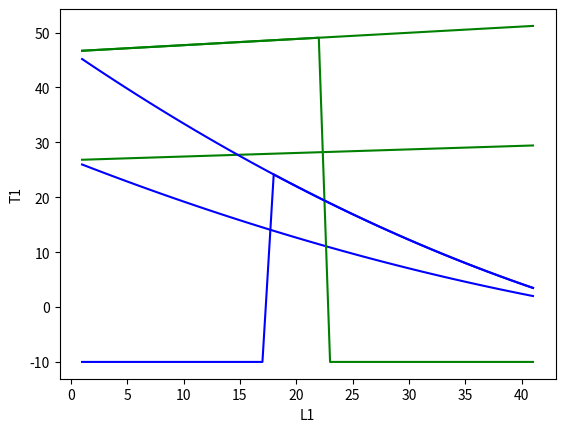

Python code for this plot:
import numpy as np
from mpl_toolkits.mplot3d import Axes3D

import matplotlib.pyplot as plt

L1= []
L2 = []

T1= []
T2	= []

'''

for j in range(42):

	L1.append(j)
	L2.append(42-j)



for i in range(len(L1)):



		t1_1 =     9.974*(10**-3)*( L1[i]**2 ) + 26.98 + 0.065* L1[i]  #(4.86)*(10**-3)*(L1[i]**2)
		t1_2 =  0#0.065*L1[i]
		t1_3 = 0#(9.72)*(10**-3)*(42- L1[i])*(L1[i]+( (42- L1[i])  /2))
		t1_4 =0 #0.195*(L1[i]+42-L1[i])
		t1_5 = 0#0.2 *( L1[i]+42-L1[i] + 8)  


		t1 =   t1_1+t1_2+t1_3+t1_4+t1_5      #(  (4.86)*(10**-3)*(i**2) + 0.065*i + (9.72)*(10**-3)*(p)*(i+(p/2)) + 0.195*(i+p)  + 0.2 ( i+p + 8)  )

		t2 = (  (4.86)*(10**-3)*L2[i]  + ( 3*0.065)*L2[i]+ (0.2* ( L2[i]+8 ))  )


		T1.append(t1)
		T2.append(t2)


T1 = np.array(T1)
T2 = np.array(T2)
L1 = np.array(L1)
L2 = np.array(L2)


#print( T1[20])

ax = plt.axes(projection='3d')
ax.scatter3D(L1, L2, T1, color = 'Blue' ,  label = T1)
ax.scatter3D(L1, L2, T2, color = 'green' ,  label =T2 )
ax.set_title(' Torque Requirement for Motor S1 and S2 ');
plt.xlabel('L1') 
# naming the y axis 
plt.ylabel('L2') 

ax.set_zlabel('T1 , T2')

plt.show()




T1 = T1*1.5
T2 = T2*1.5


print(T1[20] , T2[22])

T1 = np.where( T1> 52.5  , -10 , T1)


ax = plt.axes(projection='3d')
ax.scatter3D(L1, L2, T1, color = 'Blue' ,  label = T1)
ax.scatter3D(L1, L2, T2, color = 'green' ,  label =T2 )
ax.set_title(' Practical Considerations ');
plt.xlabel('L1') 
# naming the y axis 
plt.ylabel('L2') 

ax.set_zlabel('T1 , T2')

plt.show()








diff= []

for r in range (len(L1)):

	g = T1[r] - T2[r]
	diff.append(g)



ax1 = plt.axes(projection='3d')
ax1.scatter3D(T1, T2, diff, color = 'Blue' ,  label = T1)
#ax1.scatter3D(L1, L2, T2, color = 'green' ,  label =T2 )
ax1.set_title(' Torque difference plot');
plt.xlabel('T1') 
# naming the y axis 
plt.ylabel('T2') 

ax.set_zlabel('T1 - T2')

plt.show()




plt.xlabel('L1') 
# naming the y axis 
plt.ylabel('T1') 
plt.plot( L1, T1 , label='l1' , color = 'Green' )

#plt.plot( L1, T2, label='l2' )
plt.show()



'''


for j in range(1, 42):

	L1.append(j)
	L2.append(42-j)

'''

for l in L1:

	k = 9.72*(10**-3)*l

	torque1 =    (0.065)*l +26.763
	
                                                                       
	T1.append(torque1) 
	 

for l in L2:

	torque2 = 0.5*(l)**2 + (l)*0.395 +1.6
	T2.append(torque2)



'''

#print ( L1, L2)


for l in range(len(L1)):

	k1 = 9.72*(10**-3)*L1[l]
	k2 = 9.72*(10**-3)*(42- L1[l])

	m = 0.065

	l1 = L1[l]
	l2 =(42- L1[l])

	ml1 = k1
	ml2 = k2
	mp = 0.2

	torque1 = ml1*(l1/2) + m*(l1) + ml2*(l1 + .5*l2) + 3*m*(42) + 0.2*(50)
	torque2 = ml2*(l2/2) + 3*m*(l2) + 0.2*(l2+ 8 )
	T1.append(torque1) 
	T2.append(torque2)





#T1 = 1.5*T1



plt.xlabel('L1') 
# naming the y axis 
plt.ylabel('T1') 
plt.plot( L1, T1 , label='t1' , color = 'Green' )
plt.plot( L1, T2 , label='t2' , color = 'Blue' )
#plt.plot( L1, T2, label='l2' )
plt.show()



T1 = np.array(T1)
T2 = np.array(T2)

T1= 1.74*T1
T2= 1.74*T2

plt.xlabel('L1') 
# naming the y axis 
plt.ylabel('T1') 
plt.plot( L1, T1 , label='t1' , color = 'Green' )
plt.plot( L1, T2 , label='t2' , color = 'Blue' )
#plt.plot( L1, T2, label='l2' )
plt.show()

T1 = np.where( T1> 49.1  , -10 , T1)
T2 = np.where( T2> 24.5  , -10 , T2)

plt.xlabel('L1') 
# naming the y axis 
plt.ylabel('T1') 
plt.plot( L1, T1 , label='t1' , color = 'Green' )
plt.plot( L1, T2 , label='t2' , color = 'Blue' )
#plt.plot( L1, T2, label='l2' )
plt.show()
